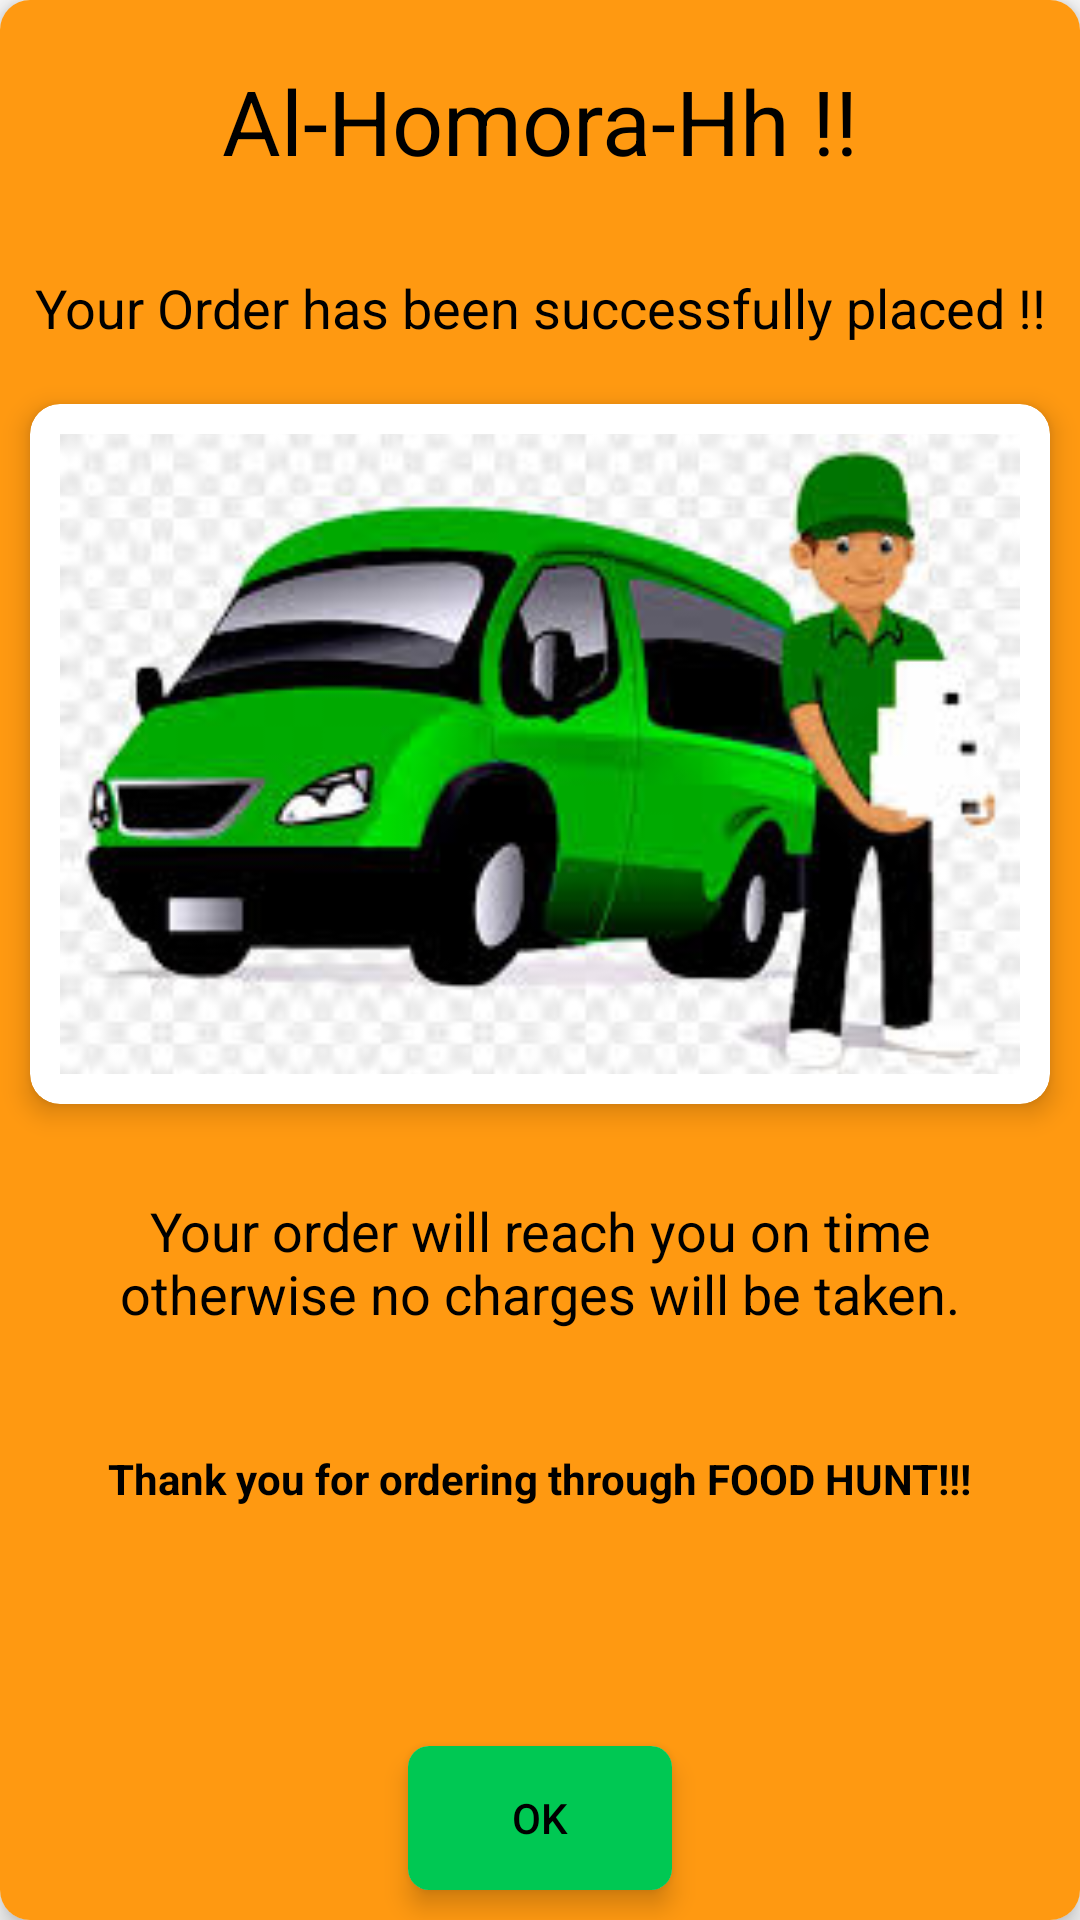

Layout XML and referenced resources for this Android screen:
<!-- AndroidManifest.xml: application theme AppTheme -->
<!-- res/layout/activity_order_success.xml -->
<?xml version="1.0" encoding="utf-8"?>
<androidx.cardview.widget.CardView xmlns:android="http://schemas.android.com/apk/res/android"
    xmlns:app="http://schemas.android.com/apk/res-auto"
    xmlns:tools="http://schemas.android.com/tools"
    android:layout_width="match_parent"
    android:layout_height="match_parent"
    android:layout_margin="5dp"
    app:cardCornerRadius="10dp"
    app:cardElevation="5dp">

    <RelativeLayout
        android:layout_width="match_parent"
        android:layout_height="match_parent"
        android:background="#ff91"
        tools:context=".activity.OrderSuccessActivity">

        <TextView
            android:id="@+id/txthello"
            android:layout_width="match_parent"
            android:layout_height="wrap_content"
            android:layout_alignParentTop="true"
            android:layout_margin="20dp"
            android:gravity="center"
            android:text="@string/al_homora_hh"
            android:textColor="#000000"
            android:textSize="30sp" />

        <TextView
            android:id="@+id/txtSuccess"
            android:layout_width="match_parent"
            android:layout_height="wrap_content"
            android:layout_below="@+id/txthello"
            android:layout_margin="10dp"
            android:layout_marginVertical="10dp"
            android:drawableStart="@drawable/ic_baseline_check_circle_24"
            android:gravity="center"
            android:text="@string/your_order_has_been_successfully_placed"
            android:textColor="#000000"
            android:textSize="18sp" />

        <androidx.cardview.widget.CardView
            android:id="@+id/cvCentre"
            android:layout_width="match_parent"
            android:layout_height="wrap_content"
            android:layout_below="@+id/txtSuccess"
            android:layout_margin="10dp"
            app:cardCornerRadius="10dp"
            app:cardElevation="5dp">

            <androidx.constraintlayout.widget.ConstraintLayout
                android:layout_width="match_parent"
                android:layout_height="wrap_content"
                android:layout_margin="10dp">

                <ImageView
                    android:layout_width="match_parent"
                    android:layout_height="0dp"
                    android:scaleType="centerCrop"
                    android:src="@drawable/conf"
                    app:layout_constraintDimensionRatio="H,3:2"
                    tools:ignore="MissingConstraints" />
            </androidx.constraintlayout.widget.ConstraintLayout>
        </androidx.cardview.widget.CardView>

        <TextView
            android:id="@+id/txtNo"
            android:layout_width="match_parent"
            android:layout_height="wrap_content"
            android:layout_below="@id/cvCentre"
            android:layout_margin="20dp"
            android:gravity="center"
            android:text="@string/your_order_will_reach_you_on_time_otherwise_no_charges_will_be_taken"
            android:textColor="#000000"
            android:textSize="18sp" />

        <TextView
            android:layout_width="wrap_content"
            android:layout_height="wrap_content"
            android:layout_below="@id/txtNo"
            android:layout_centerHorizontal="true"
            android:layout_margin="20dp"
            android:text="@string/thank_you_for_ordering_through_food_hunt"
            android:textStyle="bold"
            android:textColor="#000000"/>

        <androidx.cardview.widget.CardView
            android:layout_width="wrap_content"
            android:layout_height="wrap_content"
            android:layout_alignParentBottom="true"
            android:layout_centerHorizontal="true"
            android:layout_marginBottom="10dp"
            app:cardCornerRadius="7dp"
            app:cardElevation="5dp">

            <Button
                android:id="@+id/btnContinue"
                android:layout_width="match_parent"
                android:layout_height="wrap_content"
                android:background="#00C853"
                android:text="@string/ok"
                android:textColor="#000000"/>
        </androidx.cardview.widget.CardView>
    </RelativeLayout>
</androidx.cardview.widget.CardView>
<!-- resources referenced by this layout -->
<resources>
  <!-- drawable conf: png bitmap (drawable, 11634 bytes) -->
  <string name="al_homora_hh">Al-Homora-Hh !!</string>
  <string name="ok">OK</string>
  <string name="thank_you_for_ordering_through_food_hunt">Thank you for ordering through FOOD HUNT!!!</string>
  <string name="your_order_has_been_successfully_placed">Your Order has been successfully placed !!</string>
  <string name="your_order_will_reach_you_on_time_otherwise_no_charges_will_be_taken">Your order will reach you on time otherwise no charges will be taken.</string>
  <style name="AppTheme" parent="Theme.AppCompat.Light.NoActionBar">
          
          <item name="colorPrimary">@color/colorPrimary</item>
          <item name="colorPrimaryDark">@color/colorPrimaryDark</item>
          <item name="colorAccent">@color/colorAccent</item>
  
          <item name="android:textColor">@color/colorPrimary</item>
          <item name="android:windowDisablePreview">true</item>
          <item name="windowActionBar">false</item>
          <item name="windowNoTitle">true</item>
      </style>
  <color name="colorPrimary">#ff6333</color>
  <color name="colorPrimaryDark">#ff3d00</color>
  <color name="colorAccent">#b22a00</color>
</resources>
